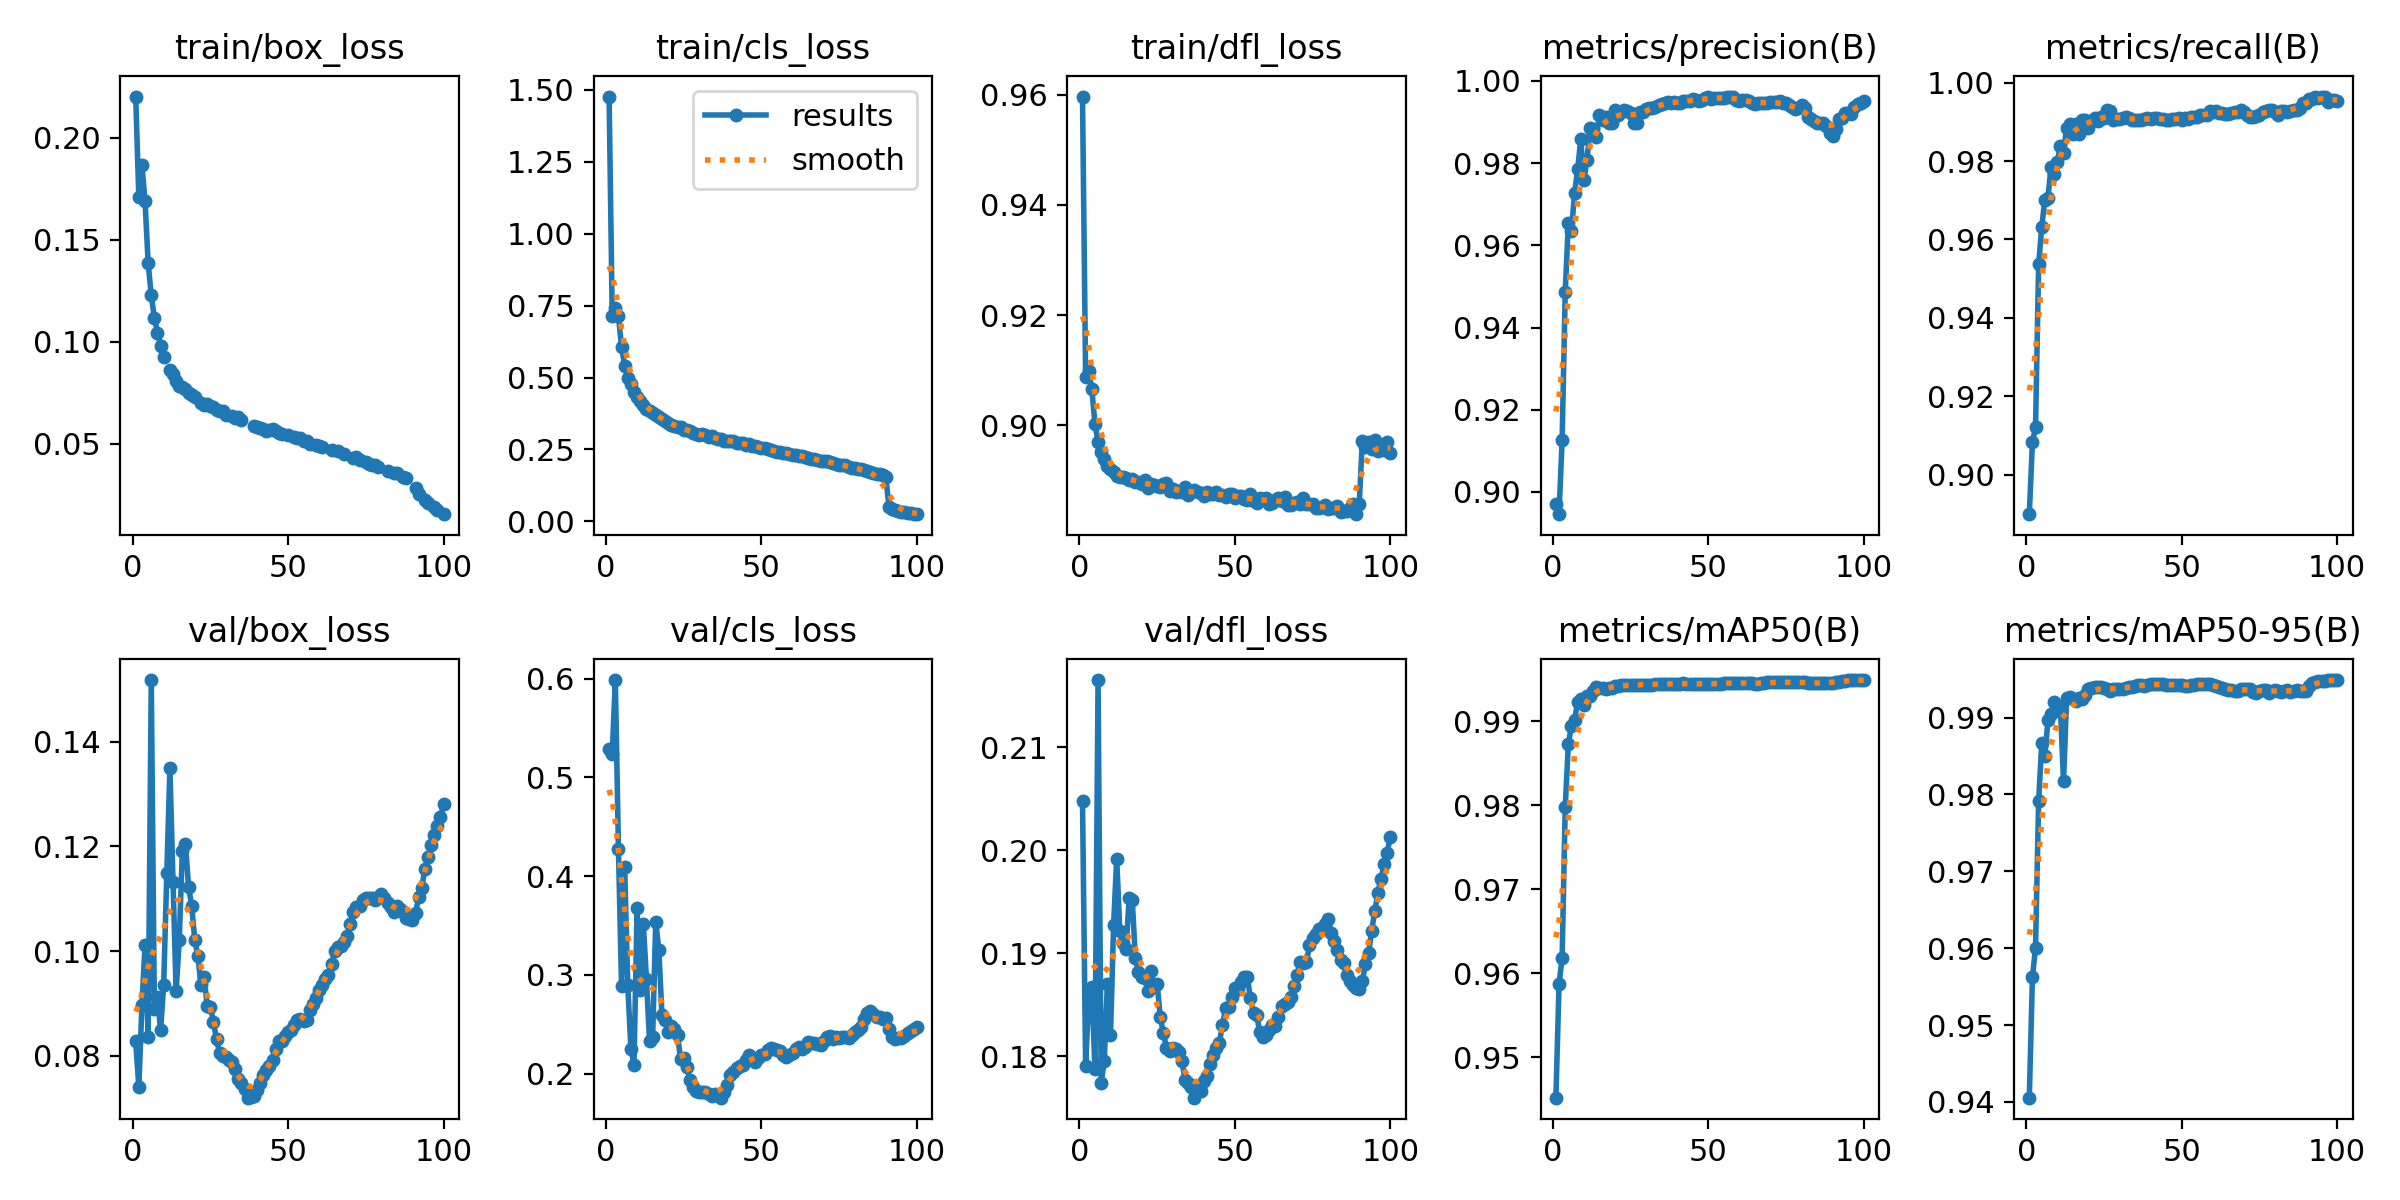

The file beside this chart, header and first rows:
epoch, train/box_loss, train/cls_loss, train/dfl_loss, metrics/precision(B), metrics/recall(B), metrics/mAP50(B), metrics/mAP50-95(B), val/box_loss, val/cls_loss, val/dfl_loss, lr/pg0, lr/pg1, lr/pg2
1, 0.2203, 1.477, 0.9596, 0.8971, 0.8899, 0.9452, 0.9405, 0.08272, 0.529, 0.2048, 0.003332, 0.003332, 0.003332
2, 0.1709, 0.7145, 0.9088, 0.8946, 0.9083, 0.9587, 0.9562, 0.07402, 0.5236, 0.1791, 0.0066, 0.0066, 0.0066
3, 0.1866, 0.7407, 0.9098, 0.9127, 0.9121, 0.9619, 0.9601, 0.08962, 0.5986, 0.1856, 0.009801, 0.009801, 0.009801
4, 0.1689, 0.7137, 0.9065, 0.9487, 0.9537, 0.9798, 0.9792, 0.1012, 0.4279, 0.1868, 0.009703, 0.009703, 0.009703
5, 0.1386, 0.6067, 0.9002, 0.9655, 0.9633, 0.9873, 0.9867, 0.08367, 0.2883, 0.1787, 0.009703, 0.009703, 0.009703
6, 0.1227, 0.5417, 0.897, 0.9636, 0.9702, 0.9895, 0.985, 0.1518, 0.4098, 0.2165, 0.009604, 0.009604, 0.009604
7, 0.1118, 0.498, 0.8951, 0.9727, 0.9707, 0.9901, 0.9896, 0.08889, 0.29, 0.1774, 0.009505, 0.009505, 0.009505
8, 0.1044, 0.4763, 0.894, 0.9786, 0.9785, 0.9923, 0.9905, 0.09114, 0.2254, 0.1795, 0.009406, 0.009406, 0.009406
9, 0.09804, 0.4507, 0.8925, 0.9858, 0.9767, 0.9926, 0.992, 0.08487, 0.209, 0.187, 0.009307, 0.009307, 0.009307
10, 0.09269, 0.4329, 0.8921, 0.9758, 0.9797, 0.9919, 0.9909, 0.0936, 0.3677, 0.1821, 0.009208, 0.009208, 0.009208
11, inf, 0.4202, 0.8915, 0.9808, 0.984, 0.993, 0.9913, 0.1149, 0.2844, 0.1927, 0.009109, 0.009109, 0.009109
12, 0.08596, 0.4029, 0.8909, 0.9885, 0.9821, 0.9929, 0.9817, 0.1349, 0.3517, 0.1992, 0.00901, 0.00901, 0.00901
13, 0.08404, 0.3898, 0.8906, 0.9884, 0.9885, 0.9936, 0.9925, 0.1132, 0.2964, 0.1922, 0.008911, 0.008911, 0.008911
14, 0.08051, 0.383, 0.8907, 0.9863, 0.9895, 0.9941, 0.9927, 0.09233, 0.2327, 0.191, 0.008812, 0.008812, 0.008812
15, 0.07842, 0.3757, 0.8904, 0.9917, 0.9869, 0.994, 0.9924, 0.1021, 0.2375, 0.1904, 0.008713, 0.008713, 0.008713
16, 0.07756, 0.3706, 0.89, 0.9904, 0.9894, 0.994, 0.9921, 0.1192, 0.354, 0.1953, 0.008614, 0.008614, 0.008614
17, 0.07662, 0.3613, 0.8902, 0.9912, 0.9869, 0.9938, 0.9926, 0.1205, 0.3249, 0.1952, 0.008515, 0.008515, 0.008515
18, 0.07457, 0.3553, 0.8898, 0.9897, 0.9905, 0.994, 0.9924, 0.1123, 0.2594, 0.1895, 0.008416, 0.008416, 0.008416
19, 0.07365, 0.3503, 0.8898, 0.9897, 0.9905, 0.994, 0.9929, 0.1087, 0.2542, 0.1881, 0.008317, 0.008317, 0.008317
20, 0.07298, 0.343, 0.8894, 0.9929, 0.9885, 0.9941, 0.9937, 0.1021, 0.2419, 0.1877, 0.008218, 0.008218, 0.008218
21, inf, 0.3357, 0.8901, 0.9917, 0.9902, 0.9942, 0.9938, 0.0991, 0.2479, 0.1876, 0.008119, 0.008119, 0.008119
22, 0.06974, 0.3332, 0.8887, 0.9923, 0.9909, 0.9943, 0.9939, 0.09348, 0.2451, 0.1863, 0.00802, 0.00802, 0.00802
23, 0.06871, 0.3296, 0.8894, 0.993, 0.9902, 0.9943, 0.9939, 0.095, 0.2388, 0.1883, 0.007921, 0.007921, 0.007921
24, 0.06936, 0.3276, 0.8892, 0.9928, 0.9913, 0.9943, 0.994, 0.08952, 0.2151, 0.1867, 0.007822, 0.007822, 0.007822
25, 0.06865, 0.3187, 0.889, 0.9921, 0.9909, 0.9943, 0.9939, 0.08939, 0.2161, 0.187, 0.007723, 0.007723, 0.007723
26, 0.06769, 0.318, 0.8888, 0.9898, 0.9929, 0.9943, 0.9937, 0.08639, 0.2066, 0.1838, 0.007624, 0.007624, 0.007624
27, 0.06644, 0.3134, 0.8894, 0.9897, 0.9927, 0.9943, 0.9935, 0.08311, 0.194, 0.1823, 0.007525, 0.007525, 0.007525
28, 0.06589, 0.309, 0.8895, 0.9924, 0.9904, 0.9943, 0.9938, 0.08052, 0.1868, 0.1808, 0.007426, 0.007426, 0.007426
29, 0.06593, 0.3053, 0.8881, 0.9923, 0.9907, 0.9944, 0.9937, 0.07987, 0.1829, 0.1805, 0.007327, 0.007327, 0.007327
30, 0.06405, 0.3002, 0.8885, 0.993, 0.9908, 0.9943, 0.9937, 0.07979, 0.181, 0.1808, 0.007228, 0.007228, 0.007228
31, inf, 0.3023, 0.8879, 0.9933, 0.9911, 0.9943, 0.9937, 0.07914, 0.1811, 0.1807, 0.007129, 0.007129, 0.007129
32, 0.06347, 0.299, 0.8881, 0.9933, 0.9912, 0.9943, 0.9939, 0.07887, 0.1817, 0.1804, 0.00703, 0.00703, 0.00703
33, 0.06238, 0.293, 0.8879, 0.9936, 0.9911, 0.9944, 0.994, 0.07751, 0.1789, 0.1795, 0.006931, 0.006931, 0.006931
34, 0.06317, 0.2953, 0.8888, 0.9941, 0.9906, 0.9944, 0.994, 0.07553, 0.1772, 0.1776, 0.006832, 0.006832, 0.006832
35, 0.06144, 0.289, 0.8874, 0.9944, 0.9905, 0.9944, 0.9941, 0.07472, 0.1798, 0.1774, 0.006733, 0.006733, 0.006733
36, inf, 0.2864, 0.888, 0.9945, 0.9904, 0.9944, 0.9942, 0.07368, 0.178, 0.177, 0.006634, 0.006634, 0.006634
37, inf, 0.2867, 0.8883, 0.9949, 0.9905, 0.9945, 0.9943, 0.07198, 0.1757, 0.176, 0.006535, 0.006535, 0.006535
38, inf, 0.2808, 0.8878, 0.9947, 0.9907, 0.9944, 0.9942, 0.07206, 0.1817, 0.1766, 0.006436, 0.006436, 0.006436
39, 0.05861, 0.2812, 0.8878, 0.9948, 0.9911, 0.9944, 0.9942, 0.07227, 0.189, 0.1766, 0.006337, 0.006337, 0.006337
40, 0.05798, 0.2801, 0.8871, 0.9947, 0.9909, 0.9944, 0.9943, 0.07352, 0.1982, 0.1776, 0.006238, 0.006238, 0.006238
41, 0.05747, 0.2809, 0.8879, 0.9947, 0.991, 0.9945, 0.9944, 0.07481, 0.2021, 0.178, 0.006139, 0.006139, 0.006139
42, 0.05712, 0.2726, 0.8875, 0.9951, 0.9909, 0.9945, 0.9944, 0.07635, 0.2062, 0.1792, 0.00604, 0.00604, 0.00604
43, 0.05636, 0.272, 0.8875, 0.9952, 0.9907, 0.9945, 0.9944, 0.0772, 0.2078, 0.1801, 0.005941, 0.005941, 0.005941
44, 0.05683, 0.2709, 0.888, 0.9952, 0.9907, 0.9945, 0.9943, 0.0781, 0.2085, 0.1808, 0.005842, 0.005842, 0.005842
45, 0.0569, 0.2659, 0.8874, 0.9955, 0.9906, 0.9945, 0.9942, 0.07925, 0.2136, 0.1813, 0.005743, 0.005743, 0.005743
46, 0.05627, 0.2685, 0.8874, 0.9953, 0.9906, 0.9944, 0.9943, 0.08125, 0.2184, 0.183, 0.005644, 0.005644, 0.005644
47, 0.05505, 0.2629, 0.887, 0.9952, 0.9907, 0.9944, 0.9942, 0.08287, 0.2162, 0.1847, 0.005545, 0.005545, 0.005545
48, 0.05443, 0.2612, 0.8875, 0.9953, 0.9908, 0.9944, 0.9943, 0.08275, 0.2115, 0.1848, 0.005446, 0.005446, 0.005446
49, inf, 0.2591, 0.8876, 0.9958, 0.9909, 0.9944, 0.9943, 0.08386, 0.2162, 0.1857, 0.005347, 0.005347, 0.005347
50, 0.05435, 0.2548, 0.8869, 0.9961, 0.9904, 0.9944, 0.9942, 0.08445, 0.2187, 0.1866, 0.005248, 0.005248, 0.005248
51, inf, 0.2548, 0.8871, 0.9955, 0.9909, 0.9944, 0.9942, 0.08487, 0.2197, 0.1865, 0.005149, 0.005149, 0.005149
52, 0.05328, 0.251, 0.8871, 0.9957, 0.9909, 0.9944, 0.9942, 0.08578, 0.2237, 0.1872, 0.00505, 0.00505, 0.00505
53, 0.05258, 0.2466, 0.8866, 0.9959, 0.9912, 0.9945, 0.9942, 0.08681, 0.2259, 0.1877, 0.004951, 0.004951, 0.004951
54, 0.05248, 0.2452, 0.8865, 0.9958, 0.9913, 0.9945, 0.9942, 0.08706, 0.2245, 0.1877, 0.004852, 0.004852, 0.004852
55, 0.05146, 0.2427, 0.8875, 0.9959, 0.9914, 0.9945, 0.9943, 0.08662, 0.2244, 0.1856, 0.004753, 0.004753, 0.004753
56, 0.05138, 0.2412, 0.8862, 0.9961, 0.9917, 0.9946, 0.9943, 0.08692, 0.2228, 0.1842, 0.004654, 0.004654, 0.004654
57, 0.05, 0.238, 0.8859, 0.9962, 0.9917, 0.9946, 0.9943, 0.08871, 0.2193, 0.184, 0.004555, 0.004555, 0.004555
58, inf, 0.2387, 0.8868, 0.9962, 0.9918, 0.9946, 0.9944, 0.08992, 0.2169, 0.1824, 0.004456, 0.004456, 0.004456
59, 0.04921, 0.2345, 0.8866, 0.9953, 0.9927, 0.9946, 0.9944, 0.09102, 0.2186, 0.1818, 0.004357, 0.004357, 0.004357
60, 0.04896, 0.2324, 0.8868, 0.9952, 0.9925, 0.9946, 0.9942, 0.09256, 0.2205, 0.182, 0.004258, 0.004258, 0.004258
... 40 more rows
